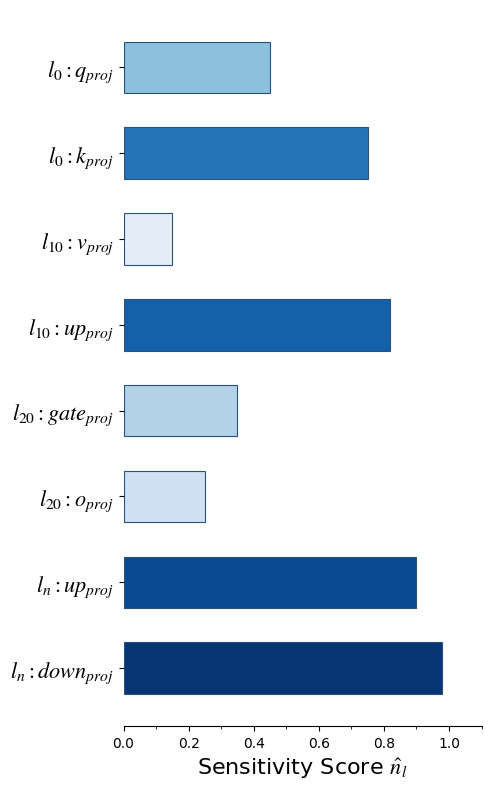

Write the Python code that produced this figure.
import matplotlib.pyplot as plt
import numpy as np
import matplotlib.cm as cm
import matplotlib.colors as mcolors
import matplotlib.ticker as ticker
import os

# ==========================================
# 1. 字体与全局设置
# ==========================================
try:
    plt.rcParams['font.family'] = 'serif'
    plt.rcParams['font.serif'] = ['Times New Roman']
except:
    pass
plt.rcParams['mathtext.fontset'] = 'stix'
plt.rcParams['figure.dpi'] = 300

# ==========================================
# 2. 数据定义
# ==========================================
# 标签格式修改: $l_{下标} : 变量_{下标}$
# 例如: r'$l_0 : q_{proj}$'
labels = [
    r'$l_0 : q_{proj}$', 
    r'$l_0 : k_{proj}$',   
    r'$l_{10} : v_{proj}$',
    r'$l_{10} : up_{proj}$',  
    r'$l_{20} : gate_{proj}$',
    r'$l_{20} : o_{proj}$',
    r'$l_n : up_{proj}$',  
    r'$l_n : down_{proj}$' 
]

# 数值 (保持之前优化过的区分度)
values = [
    0.45, # q_proj (中等浅)
    0.75, # k_proj (深)
    0.15, # v_proj (最浅)
    0.82, # up_proj (深)
    0.35, # gate_proj (浅)
    0.25, # o_proj (更浅)
    0.90, # up_proj (更深)
    0.98  # down_proj (最深)
]

# 翻转数据，使 layer 0 在图表最上方
labels = labels[::-1]
values = values[::-1]

# ==========================================
# 3. 颜色映射逻辑
# ==========================================
cmap = cm.Blues
norm = mcolors.Normalize(vmin=0.05, vmax=1.0)
colors = [cmap(norm(v)) for v in values]

# ==========================================
# 4. 绘图逻辑
# ==========================================
fig, ax = plt.subplots(figsize=(5, 8))

y_pos = np.arange(len(labels))

# 绘制水平柱子
bars = ax.barh(y_pos, values, color=colors, edgecolor='#2b4f81', linewidth=0.8, height=0.6)

# ==========================================
# 5. 坐标轴与装饰
# ==========================================
# Y轴标签设置 (LaTeX格式会自动渲染下标)
ax.set_yticks(y_pos)
ax.set_yticklabels(labels, fontsize=16)

# X轴设置
ax.set_xlabel(r'Sensitivity Score $\hat{n}_l$', fontsize=16)
ax.set_xlim(0, 1.1)
ax.xaxis.set_major_locator(ticker.MultipleLocator(0.2))
ax.xaxis.set_minor_locator(ticker.MultipleLocator(0.1))

# 去掉边框
ax.spines['top'].set_visible(False)
ax.spines['right'].set_visible(False)
ax.spines['left'].set_visible(False)

# 确保无网格
ax.grid(False)

# 紧凑布局
plt.tight_layout()

# ==========================================
# 6. 保存
# ==========================================
current_path = os.getcwd()
png_path = os.path.join(current_path, 'sensitivity_bar_colon.png')
pdf_path = os.path.join(current_path, 'sensitivity_bar_colon.pdf')

plt.savefig(png_path, dpi=300, bbox_inches='tight')
plt.savefig(pdf_path, dpi=300, bbox_inches='tight')

print(f"图片已保存至: {png_path}")
plt.show()
